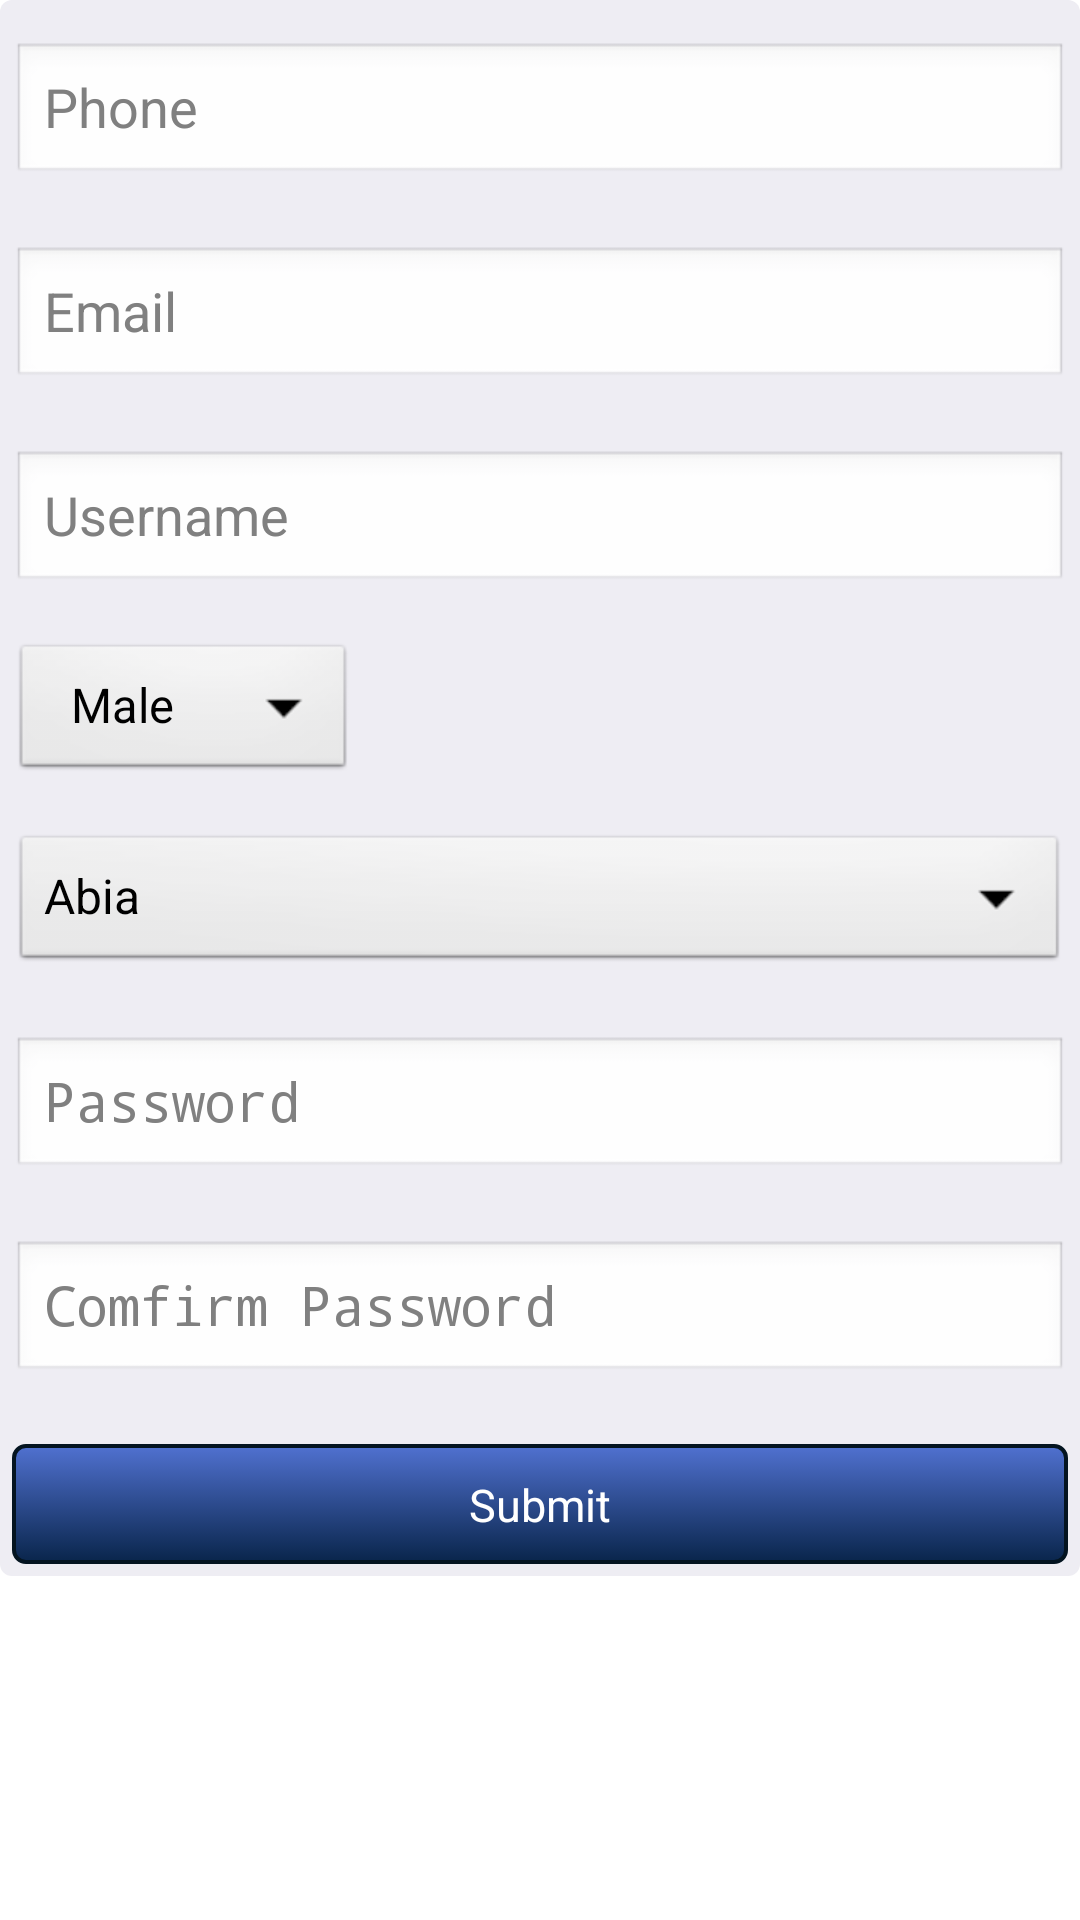

Layout XML and referenced resources for this Android screen:
<!-- AndroidManifest.xml: application theme AppTheme -->
<!-- res/layout/activity_register.xml -->
<ScrollView xmlns:android="http://schemas.android.com/apk/res/android"
xmlns:tools="http://schemas.android.com/tools"
android:layout_width="270dp"
android:layout_height="match_parent"
android:layout_gravity="center"
>
 
        <LinearLayout
        android:layout_width="fill_parent"
        android:layout_height="wrap_content"  
         android:orientation="vertical"
        android:background="@drawable/round_ash_corners"
        android:padding="4dp" 
         >
 
 
 <EditText
     android:id="@+id/editPhone"
     android:layout_width="match_parent"
     android:layout_height="wrap_content"
     android:layout_marginTop="10dp" 
     android:ems="10"
     android:hint="Phone"
     android:inputType="phone"
     android:lines="1"
     android:maxLength="13"
     android:maxLines="1"  >

</EditText>
 
 
 
<EditText
    android:id="@+id/editEmail"
    android:layout_width="match_parent"
    android:layout_height="wrap_content"
    android:layout_marginTop="20dp"
    android:ems="10"
    android:hint="Email"
    android:inputType="textWebEmailAddress"
    android:lines="1"
    android:maxLength="150" 
    android:maxLines="1" >

</EditText>
 
<EditText
    android:id="@+id/editUsername"
    android:layout_width="match_parent"
    android:layout_height="wrap_content"
    android:layout_marginTop="20dp"
    android:ems="10"
    android:hint="Username"
    android:inputType="textNoSuggestions"
    android:lines="1"
    android:maxLength="15"
    android:maxLines="1" >

</EditText>



<Spinner
    android:id="@+id/editGender"
    android:layout_width="wrap_content"
    android:layout_height="wrap_content"
    android:layout_marginTop="15dp"
    android:entries="@array/Gender_array"
   />

 <Spinner
     android:id="@+id/editLocation"
     android:layout_width="fill_parent"
     android:layout_height="wrap_content"
     android:layout_marginTop="15dp"
     android:entries="@array/Location_array"
     />
    
<EditText
    android:id="@+id/editPassword"
    android:layout_width="match_parent"
    android:layout_height="wrap_content"
    android:layout_marginTop="20dp"
    android:ems="10"
    android:hint="Password"
    android:inputType="textPassword"
    android:lines="1"
    android:maxLength="12"
    android:maxLines="1"  >

</EditText>

<EditText
    android:id="@+id/editComfirm"
    android:layout_width="match_parent"
    android:layout_height="wrap_content"
    android:layout_marginTop="20dp"
    android:ems="10"
    android:hint="Comfirm Password"
    android:inputType="textPassword"
    android:lines="1"
    android:maxLength="12"
    android:maxLines="1"  >

</EditText>



 


            <Button
                android:id="@+id/button1"
                android:layout_width="match_parent"
                android:layout_height="40dp"
                android:layout_marginTop="20dp"
                android:background="@drawable/xml_blue_button3"
                android:onClick="startReg"
                android:paddingLeft="32dp"
                android:paddingRight="32dp"
                android:text="Submit"
                android:textColor="#ffffff"
                android:textSize="15sp" />  
                
            
            </LinearLayout> 

    </ScrollView>
<!-- resources referenced by this layout -->
<resources>
  <string-array name="Gender_array">
          <item>Male</item>
          <item>Female</item>
      </string-array>
  <string-array name="Location_array">
          <item>Abia</item>
          <item>Adamawa</item>
          <item>Akwa Ibom</item>
      </string-array>
  <!-- drawable round_ash_corners (drawable) -->
  <?xml version="1.0" encoding="utf-8"?>
  <shape xmlns:android="http://schemas.android.com/apk/res/android" >
      <solid android:color="#eeedf3"/>
      <corners android:radius="4dp" />
  
  </shape>
  <!-- drawable xml_blue_button3 (drawable) -->
  <?xml version="1.0" encoding="utf-8"?>
  <selector xmlns:android="http://schemas.android.com/apk/res/android">
  
      <item android:state_pressed="true"><shape>
              <solid android:color="#09254b" />
  
              <stroke android:width="2dp" android:color="#041420" />
  
              <corners android:radius="2dp" />
   
              <padding android:bottom="10dp" android:left="0dp" android:right="0dp" android:top="10dp" />
          </shape></item>
          
      <item><shape>
              <gradient android:angle="270" android:endColor="#09254b" android:startColor="#5071d0" />
  
              <stroke android:width="1.3dp" android:color="#041420" />
  
              <corners android:radius="4dp" />
  
              <padding android:bottom="10dp" android:left="10dp" android:right="10dp" android:top="10dp" />
          </shape></item>
  
  </selector>
  <style name="AppTheme" parent="AppBaseTheme">
          
      </style>
  <style name="AppBaseTheme" parent="@android:style/Theme.Light">
          
      </style>
</resources>
